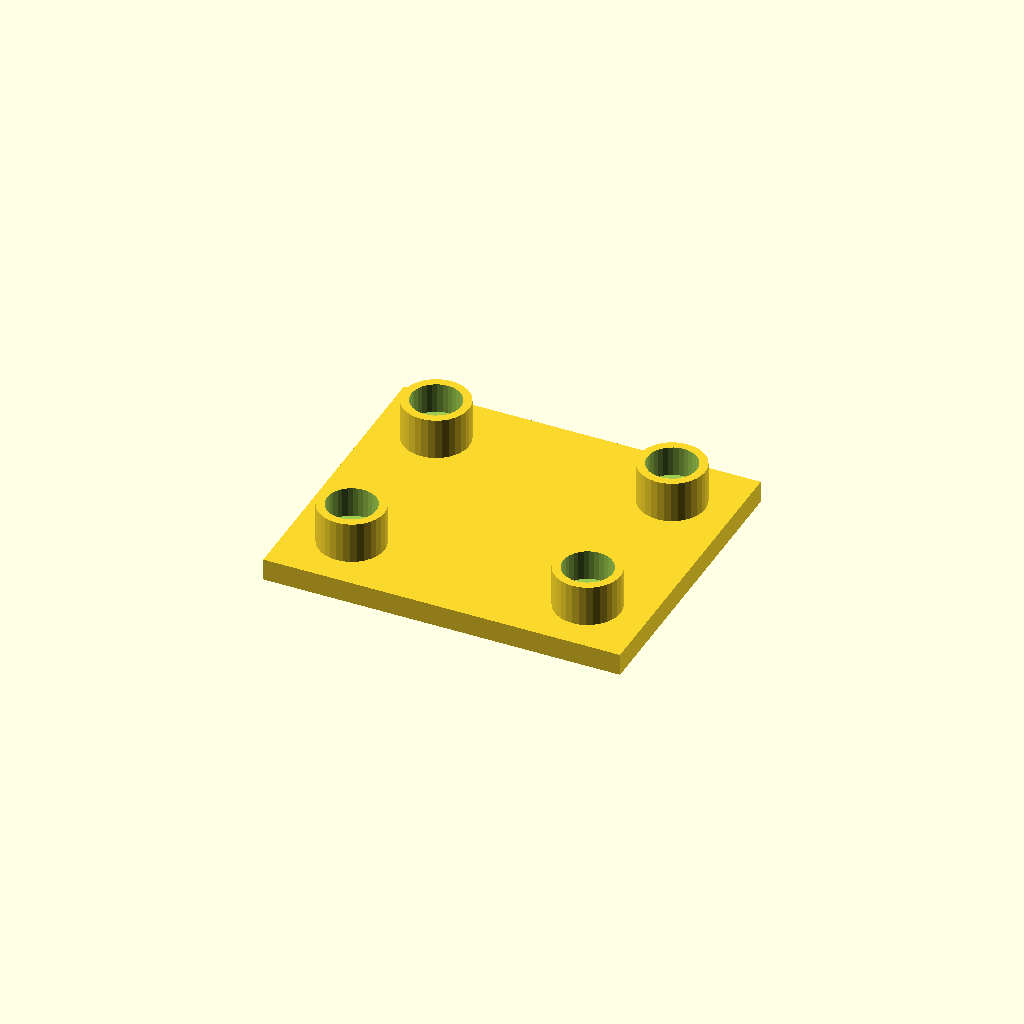
Cell 1: the model at its default parameters.
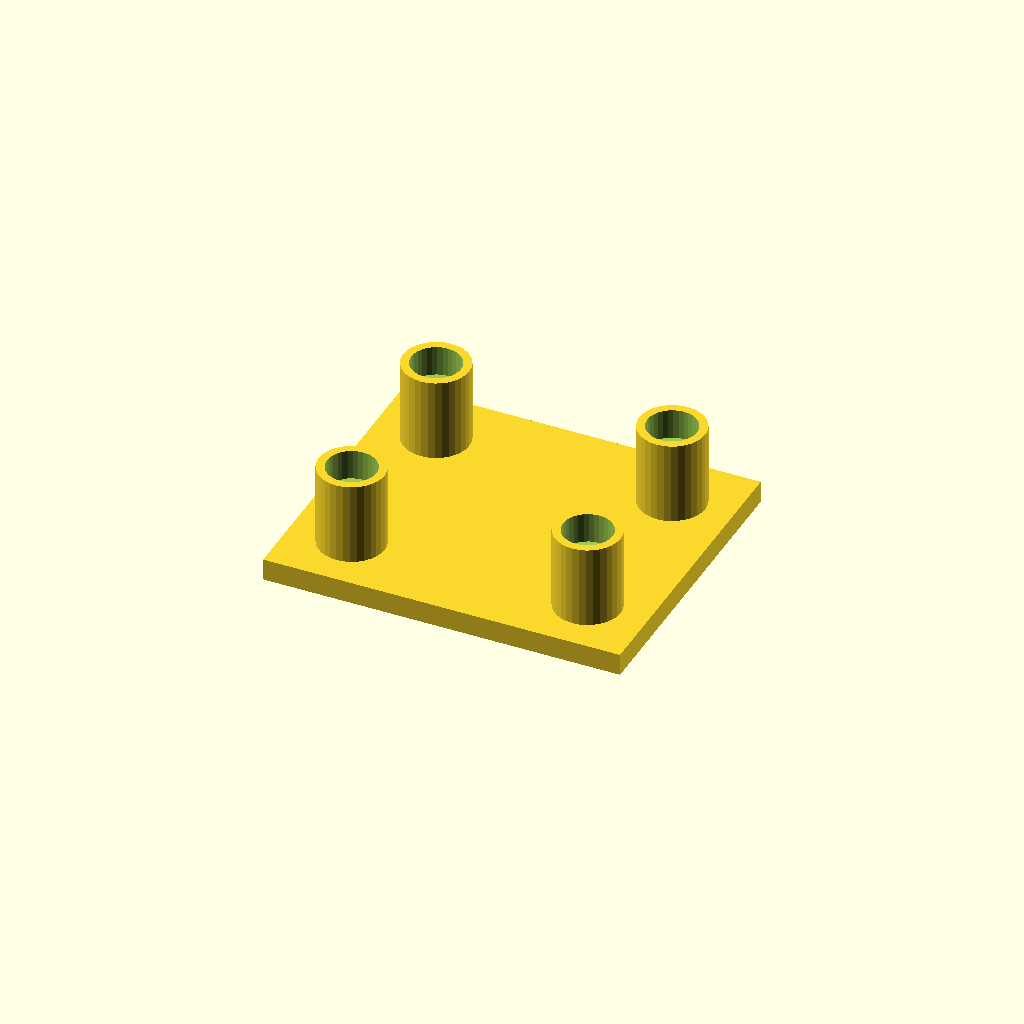
Cell 2 — boss_h set to 30, the other parameters unchanged.
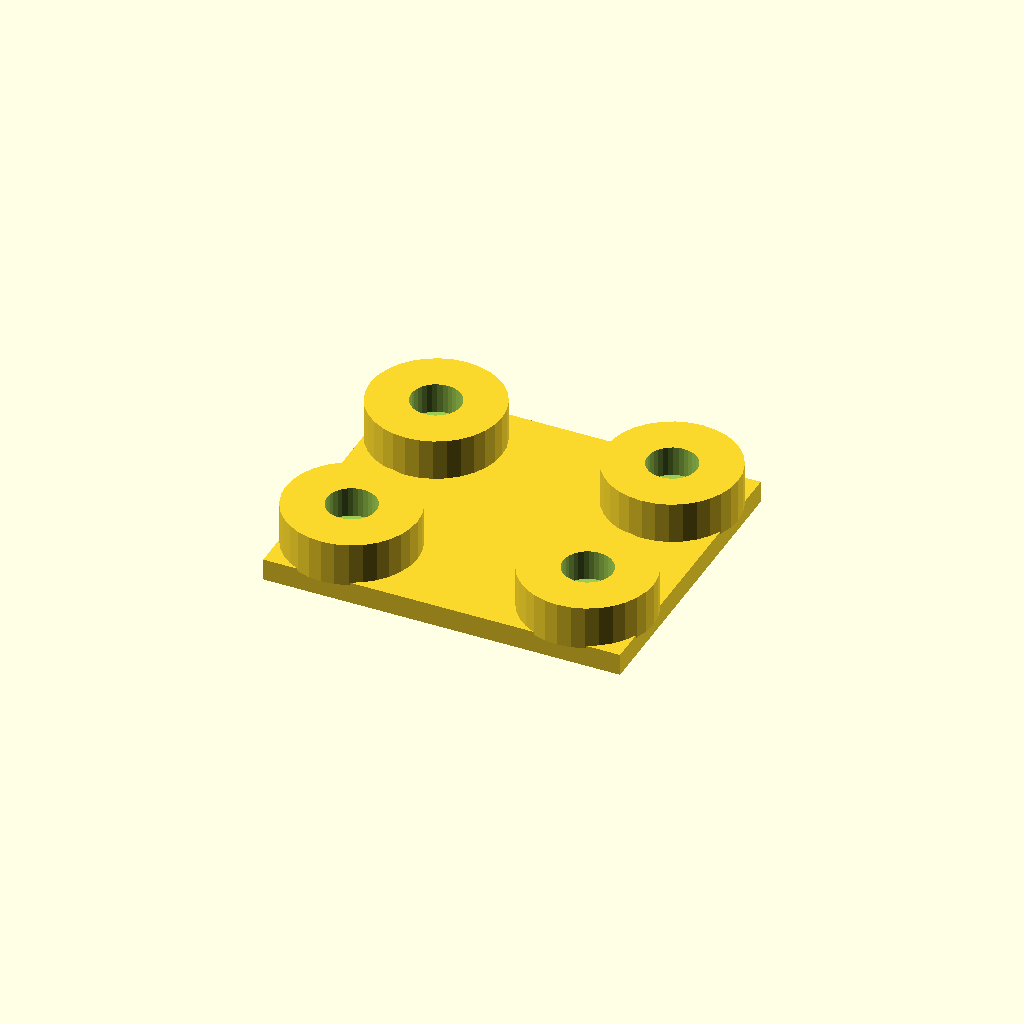
Cell 3 — boss_d set to 48, the other parameters unchanged.
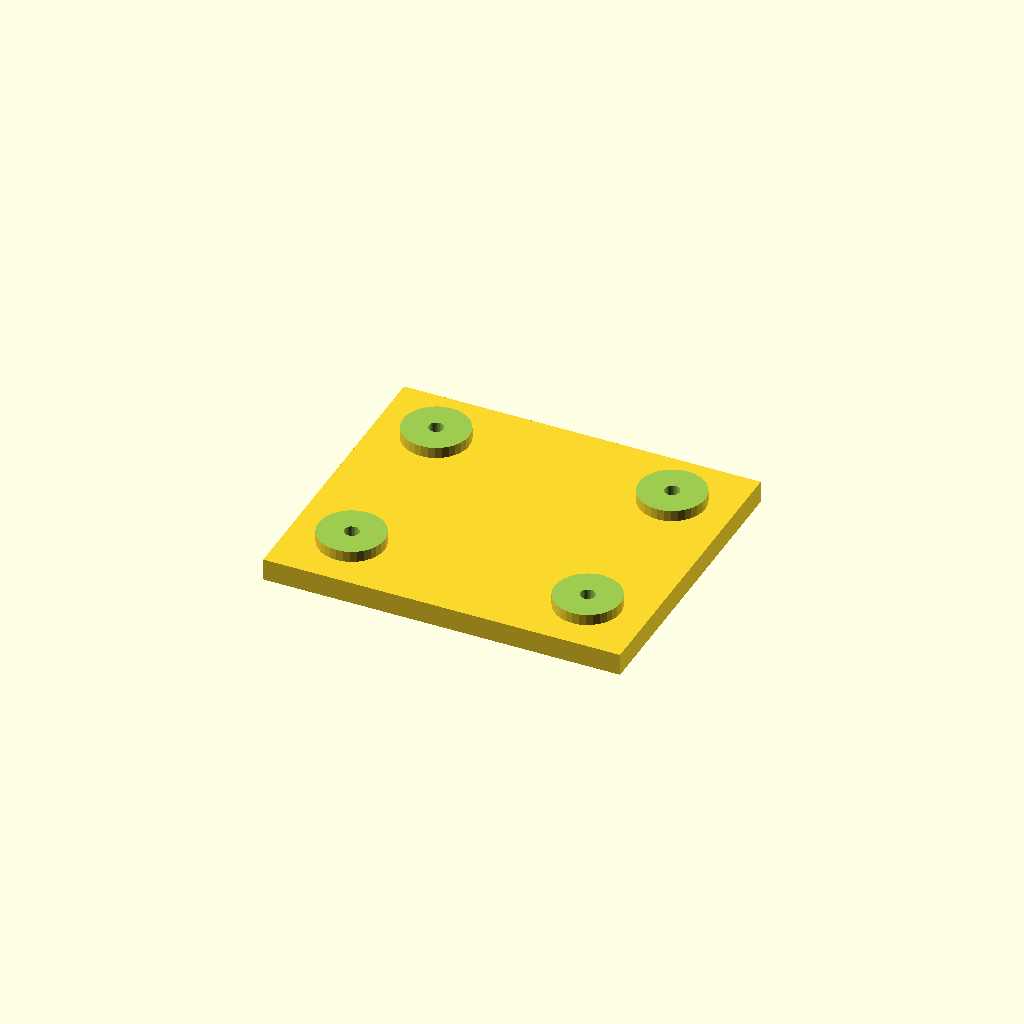
Cell 4: socket_d = 36 (everything else at default).
All cells are drawn from one camera (rotation 55°, 0°, 25°, orthographic, colour scheme Cornfield), so only the parameter changes between them.
The OpenSCAD source (optional_data/data/place1/socketpads/part_0131.scad):
$fn = 32;

// ----------------------------------------------------------------------
// Socket pad plate
// bosses with counterbored sockets for the screws
// ----------------------------------------------------------------------

// --- parameters (mm) ---
base_t = 8;             // base plate thickness
boss_h = 15;            // boss height above the base plate
boss_d = 24;            // boss diameter
socket_d = 18;          // socket diameter
socket_depth = 11;      // socket depth from the boss face
bolt_d = 5.4;           // screw clearance hole through the socket floor
plate = [130, 110, 8];  // overall size (x, y, z)
edge = 22;              // boss centre offset from the plate edge
pads = 4;               // boss count, one per corner

// --- derived feature positions (mm) ---
height = base_t + boss_h;        // = 23   overall height of the part
corner_x = plate[0] / 2 - edge;  // = 43   boss centre X
corner_y = plate[1] / 2 - edge;  // = 33   boss centre Y
feature_centers = [
  [corner_x, corner_y],
  [-corner_x, corner_y],
  [-corner_x, -corner_y],
  [corner_x, -corner_y]
];   // boss centres: sockets, holes and the pads themselves are placed from here

// base plate, bosses on feature_centers, socket + through hole in each
difference() {
  union() {
    cube(plate, center = true);
    for (centre = feature_centers)
      translate([centre[0], centre[1], plate[2] / 2 - 1])
        cylinder(d = boss_d, h = boss_h + 1);
  }
  for (centre = feature_centers) {
    translate([centre[0], centre[1], plate[2] / 2 + boss_h - socket_depth])
      cylinder(d = socket_d, h = socket_depth + 1);
    translate([centre[0], centre[1], -height])
      cylinder(d = bolt_d, h = 2 * height + 2);  // through the socket floor
  }
}
Parameter table extracted from the source (name, type, default, range or options):
base_t: number, default 8
boss_h: number, default 15
boss_d: number, default 24
socket_d: number, default 18
socket_depth: number, default 11
bolt_d: number, default 5.4
plate: vector, default [130, 110, 8]
edge: number, default 22
pads: number, default 4
